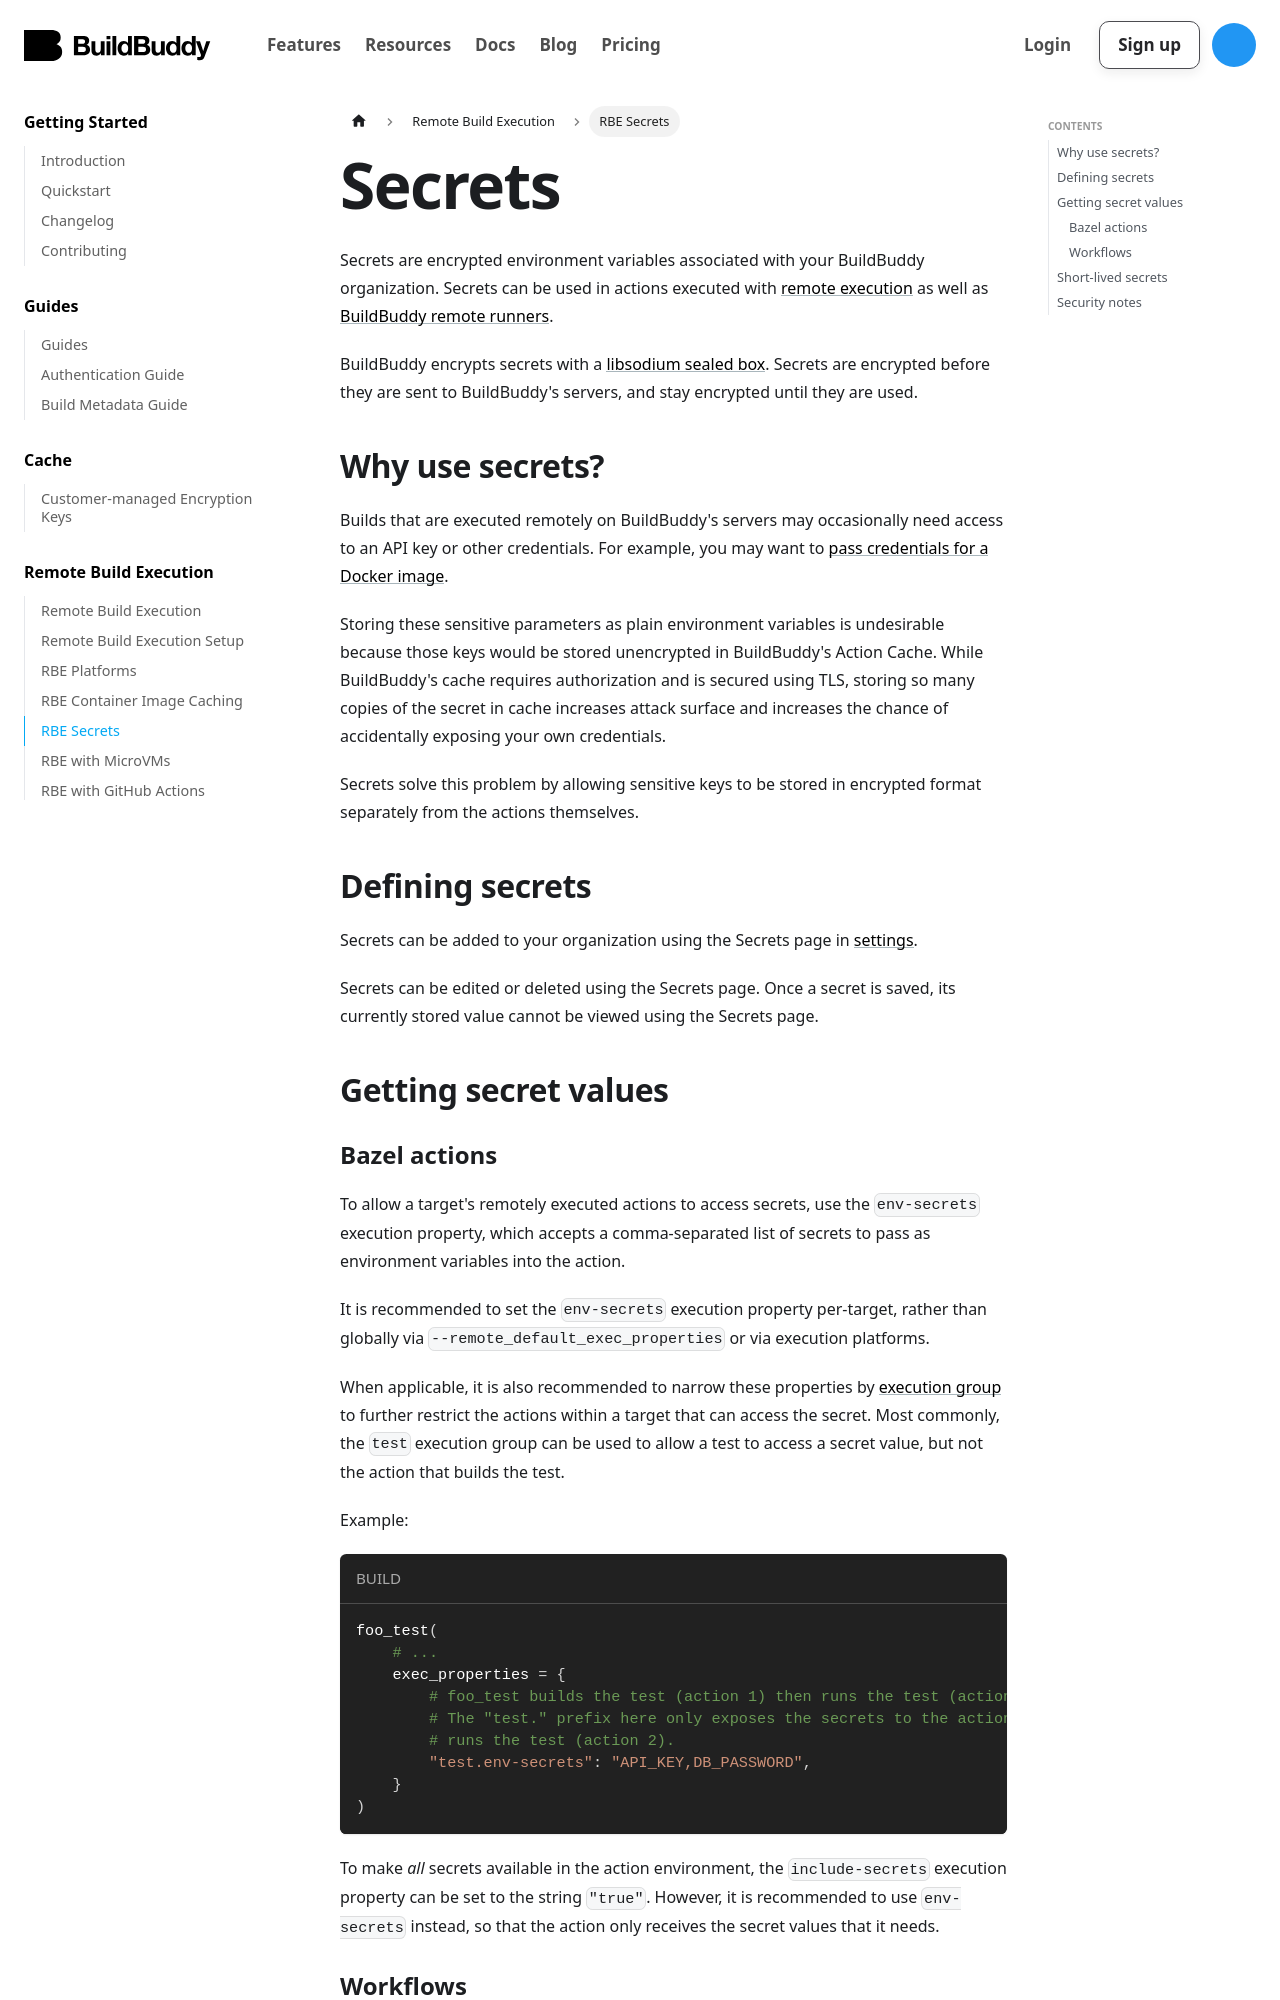

repository: buildbuddy-io/buildbuddy · page: docs/secrets/index.html · generator: docusaurus

---
id: secrets
title: Secrets
sidebar_label: RBE Secrets
---

Secrets are encrypted environment variables associated with your
BuildBuddy organization. Secrets can be used in actions executed with
[remote execution](remote-build-execution) as well as [BuildBuddy remote runners](remote-runner-introduction).

BuildBuddy encrypts secrets with a
[libsodium sealed box](https://libsodium.gitbook.io/doc/public-key_cryptography/sealed_boxes).
Secrets are encrypted before they are sent to BuildBuddy's
servers, and stay encrypted until they are used.

## Why use secrets?

Builds that are executed remotely on BuildBuddy's servers may occasionally
need access to an API key or other credentials. For example, you may want
to [pass credentials for a Docker image](rbe-platforms#passing-credentials-for-docker-images).

Storing these sensitive parameters as plain environment variables is
undesirable because those keys would be stored unencrypted in BuildBuddy's
Action Cache. While BuildBuddy's cache requires authorization and is secured
using TLS, storing so many copies of the secret in cache increases attack
surface and increases the chance of accidentally exposing your own
credentials.

Secrets solve this problem by allowing sensitive keys to be stored in
encrypted format separately from the actions themselves.

## Defining secrets

Secrets can be added to your organization using the Secrets page in
[settings](https://app.buildbuddy.io/settings/org/secrets).

Secrets can be edited or deleted using the Secrets page. Once a secret
is saved, its currently stored value cannot be viewed using the Secrets
page.

## Getting secret values
